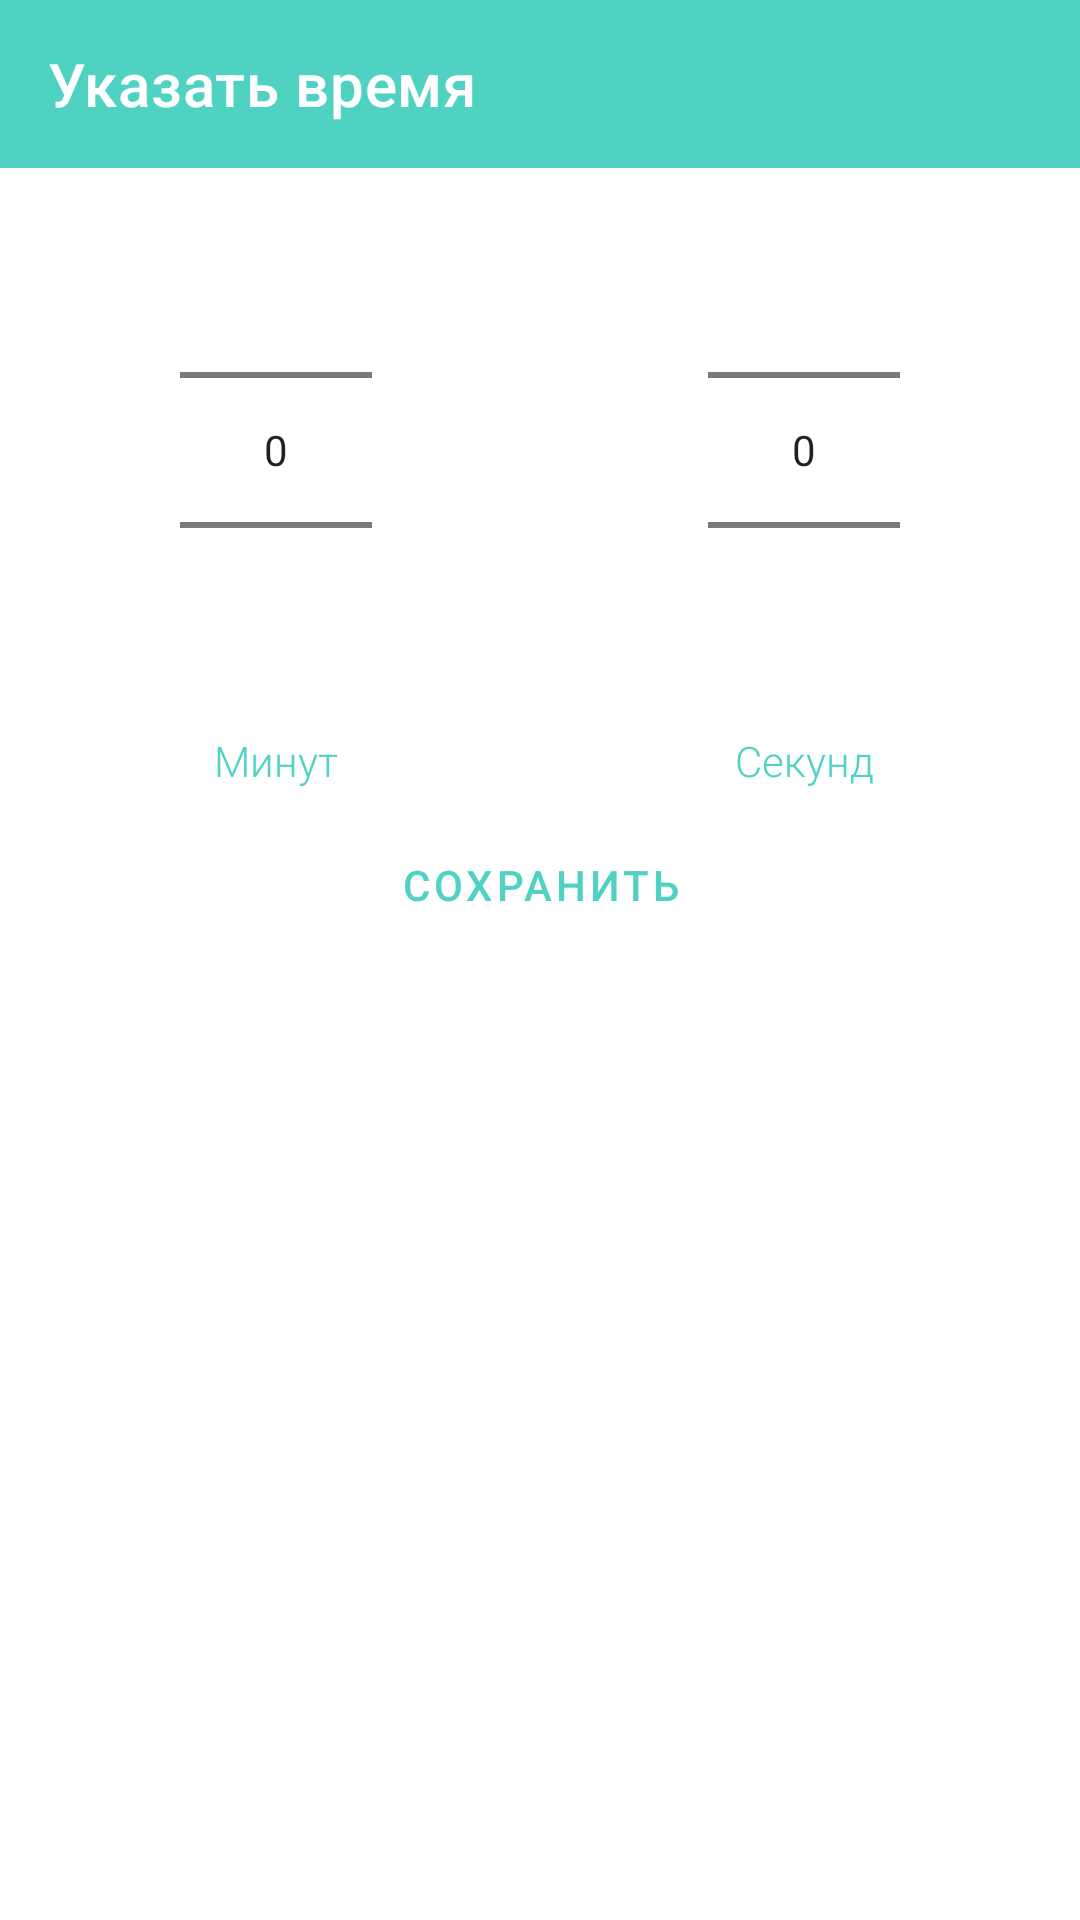

Reconstruct the res/layout file that produces this screen, plus the resources it refers to.
<!-- AndroidManifest.xml: application theme Theme.FlexshipCookingAss -->
<!-- res/layout/number_picker.xml -->
<?xml version="1.0" encoding="utf-8"?>
<androidx.constraintlayout.widget.ConstraintLayout xmlns:android="http://schemas.android.com/apk/res/android"
    xmlns:app="http://schemas.android.com/apk/res-auto"
    xmlns:tools="http://schemas.android.com/tools"
    android:layout_width="match_parent"
    android:layout_height="match_parent">

    <TextView
        android:id="@+id/textViewSecondsText"
        style="@style/MaterialTextViewSemiAccent"
        android:layout_width="wrap_content"
        android:layout_height="wrap_content"
        android:layout_marginTop="4dp"
        android:text="@string/seconds"
        app:layout_constraintEnd_toEndOf="@+id/pickSeconds"
        app:layout_constraintStart_toStartOf="@+id/pickSeconds"
        app:layout_constraintTop_toBottomOf="@+id/pickSeconds" />

    <NumberPicker
        android:id="@+id/pickSeconds"
        android:layout_width="wrap_content"
        android:layout_height="wrap_content"
        android:layout_marginTop="4dp"
        android:layout_marginEnd="60dp"
        app:layout_constraintEnd_toEndOf="parent"
        app:layout_constraintTop_toBottomOf="@+id/toolbar" />

    <NumberPicker
        android:id="@+id/pickMinutes"
        android:layout_width="wrap_content"
        android:layout_height="wrap_content"
        android:layout_marginStart="60dp"
        android:layout_marginTop="4dp"
        app:layout_constraintStart_toStartOf="parent"
        app:layout_constraintTop_toBottomOf="@+id/toolbar" />

    <com.google.android.material.button.MaterialButton
        android:id="@+id/pick_b_save"
        style="@style/Widget.MaterialComponents.Button.TextButton"
        android:layout_width="wrap_content"
        android:layout_height="wrap_content"
        android:layout_marginTop="8dp"
        android:text="@string/save"
        app:layout_constraintEnd_toEndOf="@+id/pickSeconds"
        app:layout_constraintStart_toStartOf="@+id/pickMinutes"
        app:layout_constraintTop_toBottomOf="@+id/textViewMinutesText" />

    <androidx.appcompat.widget.Toolbar
        android:id="@+id/toolbar"
        android:layout_width="0dp"
        android:layout_height="wrap_content"
        android:background="?attr/colorPrimary"
        android:minHeight="?attr/actionBarSize"
        android:theme="?attr/actionBarTheme"
        android:tooltipText="@string/dish_choose_time"
        app:layout_constraintEnd_toEndOf="parent"
        app:layout_constraintStart_toStartOf="parent"
        app:layout_constraintTop_toTopOf="parent"
        app:title="@string/dish_choose_time" />

    <TextView
        android:id="@+id/textViewMinutesText"
        style="@style/MaterialTextViewSemiAccent"
        android:layout_width="wrap_content"
        android:layout_height="wrap_content"
        android:layout_marginTop="4dp"
        android:text="@string/minutes"
        app:layout_constraintEnd_toEndOf="@+id/pickMinutes"
        app:layout_constraintStart_toStartOf="@+id/pickMinutes"
        app:layout_constraintTop_toBottomOf="@+id/pickMinutes" />

    <Space
        android:layout_width="4dp"
        android:layout_height="wrap_content"
        android:layout_marginTop="92dp"
        app:layout_constraintEnd_toStartOf="@+id/pickSeconds"
        app:layout_constraintStart_toEndOf="@+id/pickMinutes"
        app:layout_constraintTop_toBottomOf="@+id/toolbar" />


</androidx.constraintlayout.widget.ConstraintLayout>
<!-- resources referenced by this layout -->
<resources>
  <string name="dish_choose_time">Указать время</string>
  <string name="minutes">Минут</string>
  <string name="save">Сохранить</string>
  <string name="seconds">Секунд</string>
  <style name="MaterialTextViewSemiAccent" parent="Widget.MaterialComponents.TextView">
          <item name="android:textColor">@color/blue_green</item>
          <item name="fontFamily">sans-serif-light</item>
      </style>
  <color name="blue_green">#4FD2C2</color>
  <color name="purple_wildberry">#9163A4</color>
  <color name="gray_silver">#E8F1F6</color>
  <style name="CustomChip" parent="Widget.MaterialComponents.Chip.Filter">
          <item name="chipBackgroundColor">@color/chip_color</item>
          <item name="android:textColor">@color/chip_text_color</item>
          <item name="checkedIconTint">@color/white</item>
          <item name="rippleColor">@color/purple_wildberry</item>
      </style>
  <style name="CustomInputStyle" parent="Widget.MaterialComponents.TextInputLayout.OutlinedBox">
          <item name="startIconTint">?attr/colorPrimaryVariant</item>
          <item name="endIconTint">?attr/colorPrimaryVariant</item>
          <item name="android:textColor">@color/white</item>
          <item name="boxStrokeColor">@color/text_box_color</item>
          <item name="boxStrokeWidth">1dp</item>
          <item name="boxBackgroundColor">@color/white</item>
          <item name="android:textColorHint">@color/text_box_color</item>
          <item name="hintTextColor">@color/label_color</item>
          <item name="boxCornerRadiusBottomEnd">0dp</item>
          <item name="boxCornerRadiusBottomStart">0dp</item>
          <item name="boxCornerRadiusTopEnd">0dp</item>
          <item name="boxCornerRadiusTopStart">0dp</item>
      </style>
  <style name="MaterialDialog" parent="ThemeOverlay.MaterialComponents.MaterialAlertDialog">
          <item name="alertDialogStyle">@style/DialogShape</item>
          <item name="materialAlertDialogTitleTextStyle">@style/FlextitleDialog</item>
      </style>
  <style name="CardView.FlexShip" parent="Widget.MaterialComponents.CardView">
          <item name="cardElevation">4dp</item>
          <item name="cardCornerRadius">10dp</item>
      </style>
  <style name="ModernImageButton">
          <item name="android:layout_marginEnd">16dp</item>
          <item name="tint">@color/blue_green</item>
          <item name="android:background">?attr/selectableItemBackgroundBorderless</item>
          <item name="android:padding">4dp</item>
      </style>
  <color name="white">#FFFFFFFF</color>
  <style name="DialogShape" parent="MaterialAlertDialog.MaterialComponents">
          <item name="shapeAppearance">@style/CustomShape</item>
      </style>
  <style name="FlextitleDialog" parent="MaterialAlertDialog.MaterialComponents.Title.Text">
          <item name="android:textColor">@color/purple_wildberry</item>
          <item name="android:textStyle">bold</item>
      </style>
  <style name="CustomShape" parent="ShapeAppearance.MaterialComponents.MediumComponent">
          <item name="cornerFamily">rounded</item>
          <item name="cornerSize">8dp</item>
      </style>
</resources>
